Labelled photos from "dataset_processed", an image-classification folder in Ptuyizere/Formative2_ML_G9_Preprocess. The possible labels are: parasitized, uninfected.

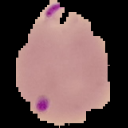
Label: parasitized

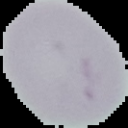
Label: uninfected

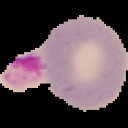
Label: uninfected

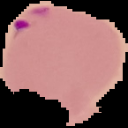
Label: parasitized

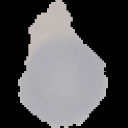
Label: uninfected

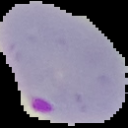
Label: parasitized
